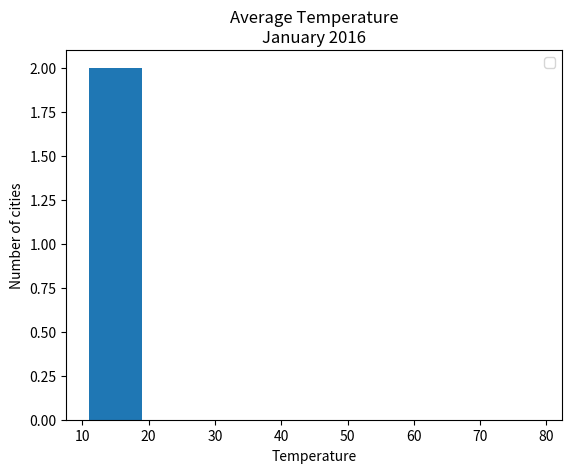

Source code (Python):
#import weather
#list_of_report = weather.get_weather()

import matplotlib.pyplot as plt

population_ages = [2, 7, 12, 15, 5, 6, 1, 1]

bins = [10, 20, 30, 40, 50, 60, 70, 80]

plt.hist(population_ages, bins, histtype='bar', rwidth=0.8)

plt.xlabel('Temperature')
plt.ylabel('Number of cities')
plt.title('Average Temperature\nJanuary 2016')
plt.legend()
plt.show()
